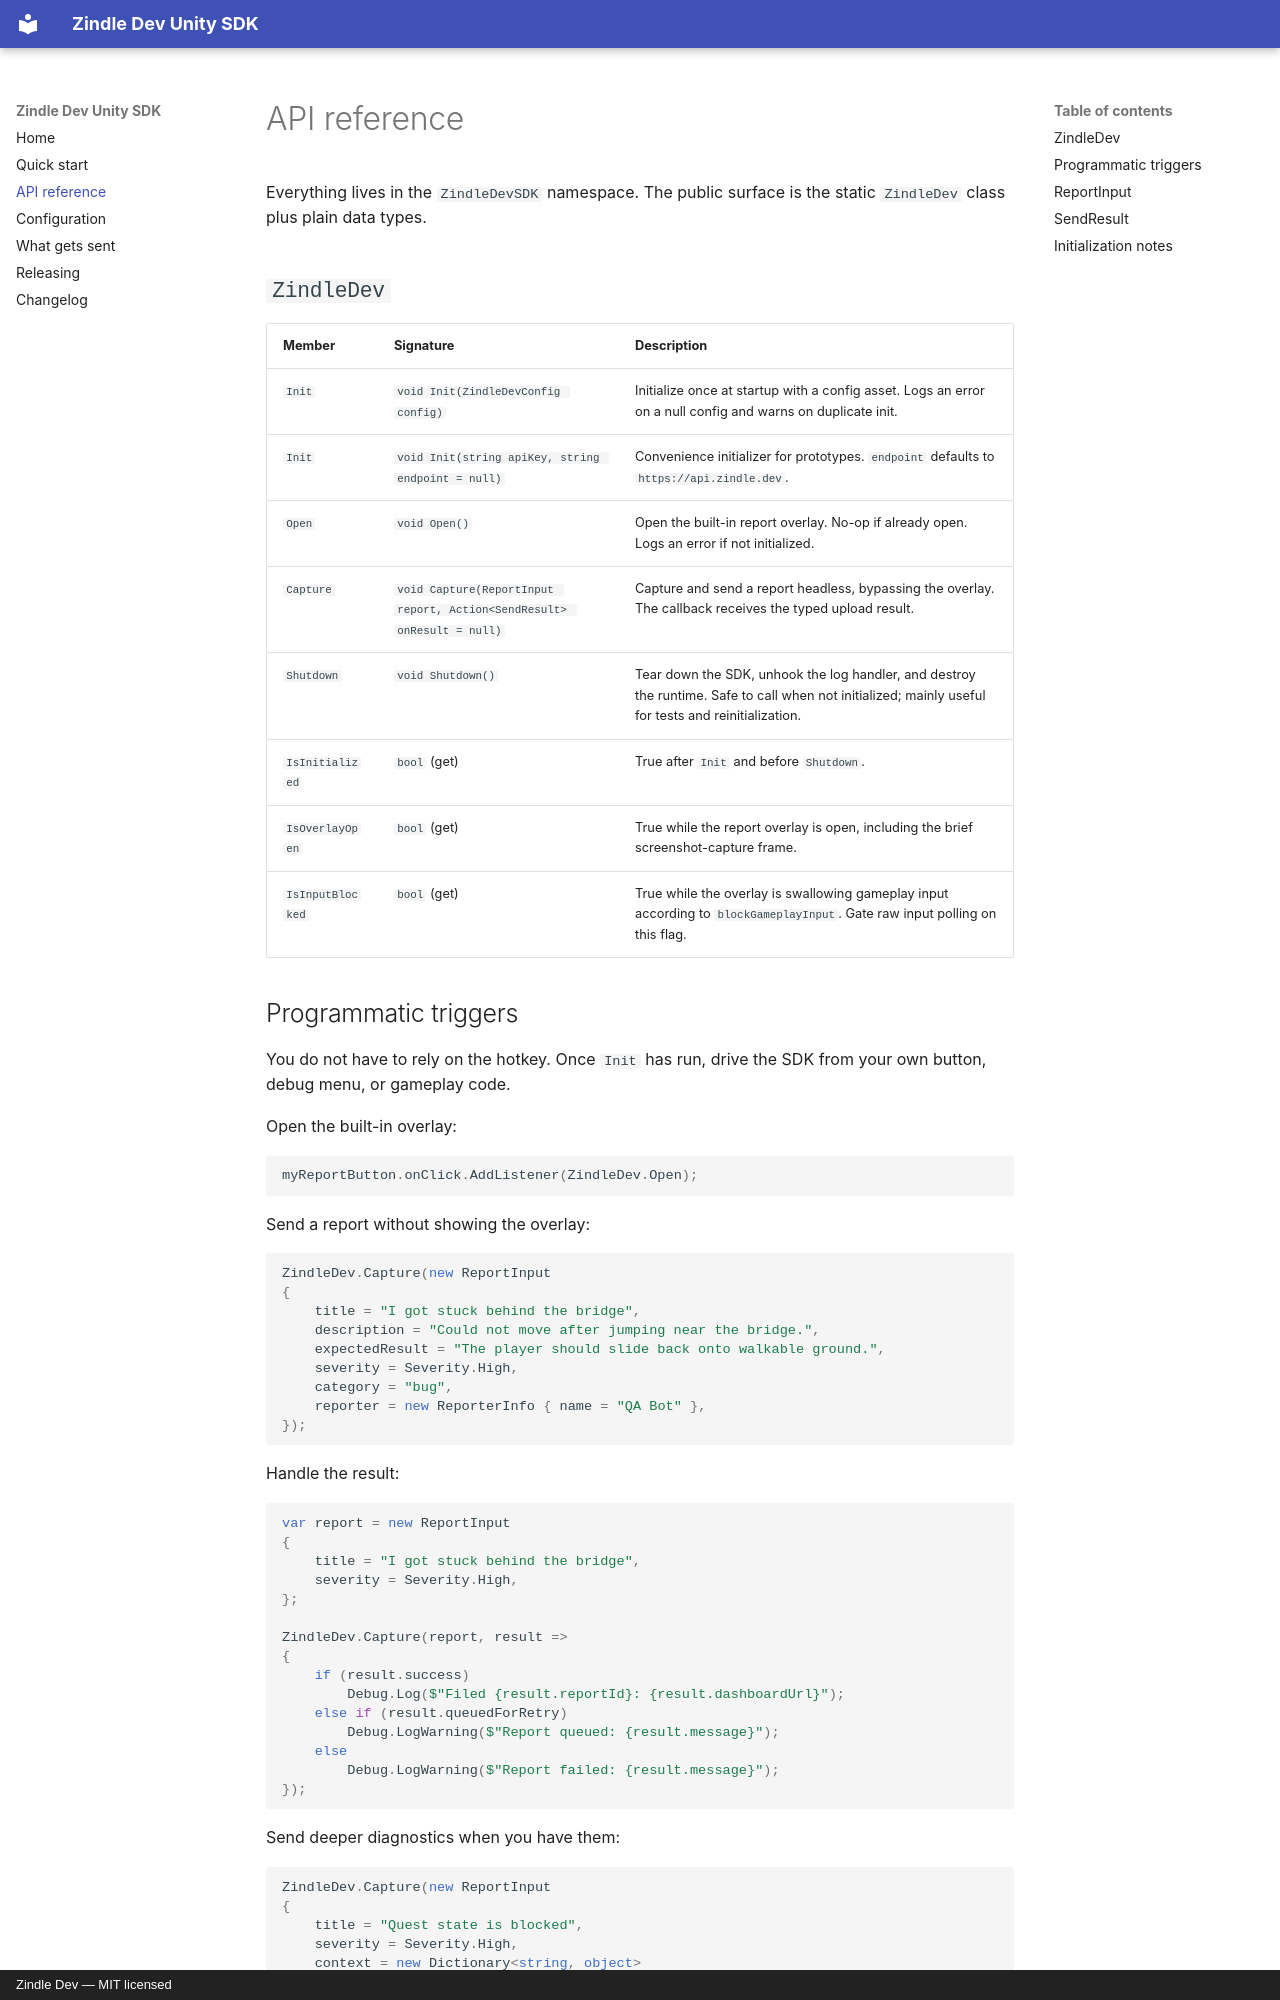

repository: zindle-dev/unity-sdk · page: api-reference/index.html · generator: mkdocs · copyright: Zindle Dev — MIT licensed

# API reference

Everything lives in the `ZindleDevSDK` namespace. The public surface is the static
`ZindleDev` class plus plain data types.

## `ZindleDev`

| Member | Signature | Description |
|--------|-----------|-------------|
| `Init` | `void Init(ZindleDevConfig config)` | Initialize once at startup with a config asset. Logs an error on a null config and warns on duplicate init. |
| `Init` | `void Init(string apiKey, string endpoint = null)` | Convenience initializer for prototypes. `endpoint` defaults to `https://api.zindle.dev`. |
| `Open` | `void Open()` | Open the built-in report overlay. No-op if already open. Logs an error if not initialized. |
| `Capture` | `void Capture(ReportInput report, Action<SendResult> onResult = null)` | Capture and send a report headless, bypassing the overlay. The callback receives the typed upload result. |
| `Shutdown` | `void Shutdown()` | Tear down the SDK, unhook the log handler, and destroy the runtime. Safe to call when not initialized; mainly useful for tests and reinitialization. |
| `IsInitialized` | `bool` (get) | True after `Init` and before `Shutdown`. |
| `IsOverlayOpen` | `bool` (get) | True while the report overlay is open, including the brief screenshot-capture frame. |
| `IsInputBlocked` | `bool` (get) | True while the overlay is swallowing gameplay input according to `blockGameplayInput`. Gate raw input polling on this flag. |
